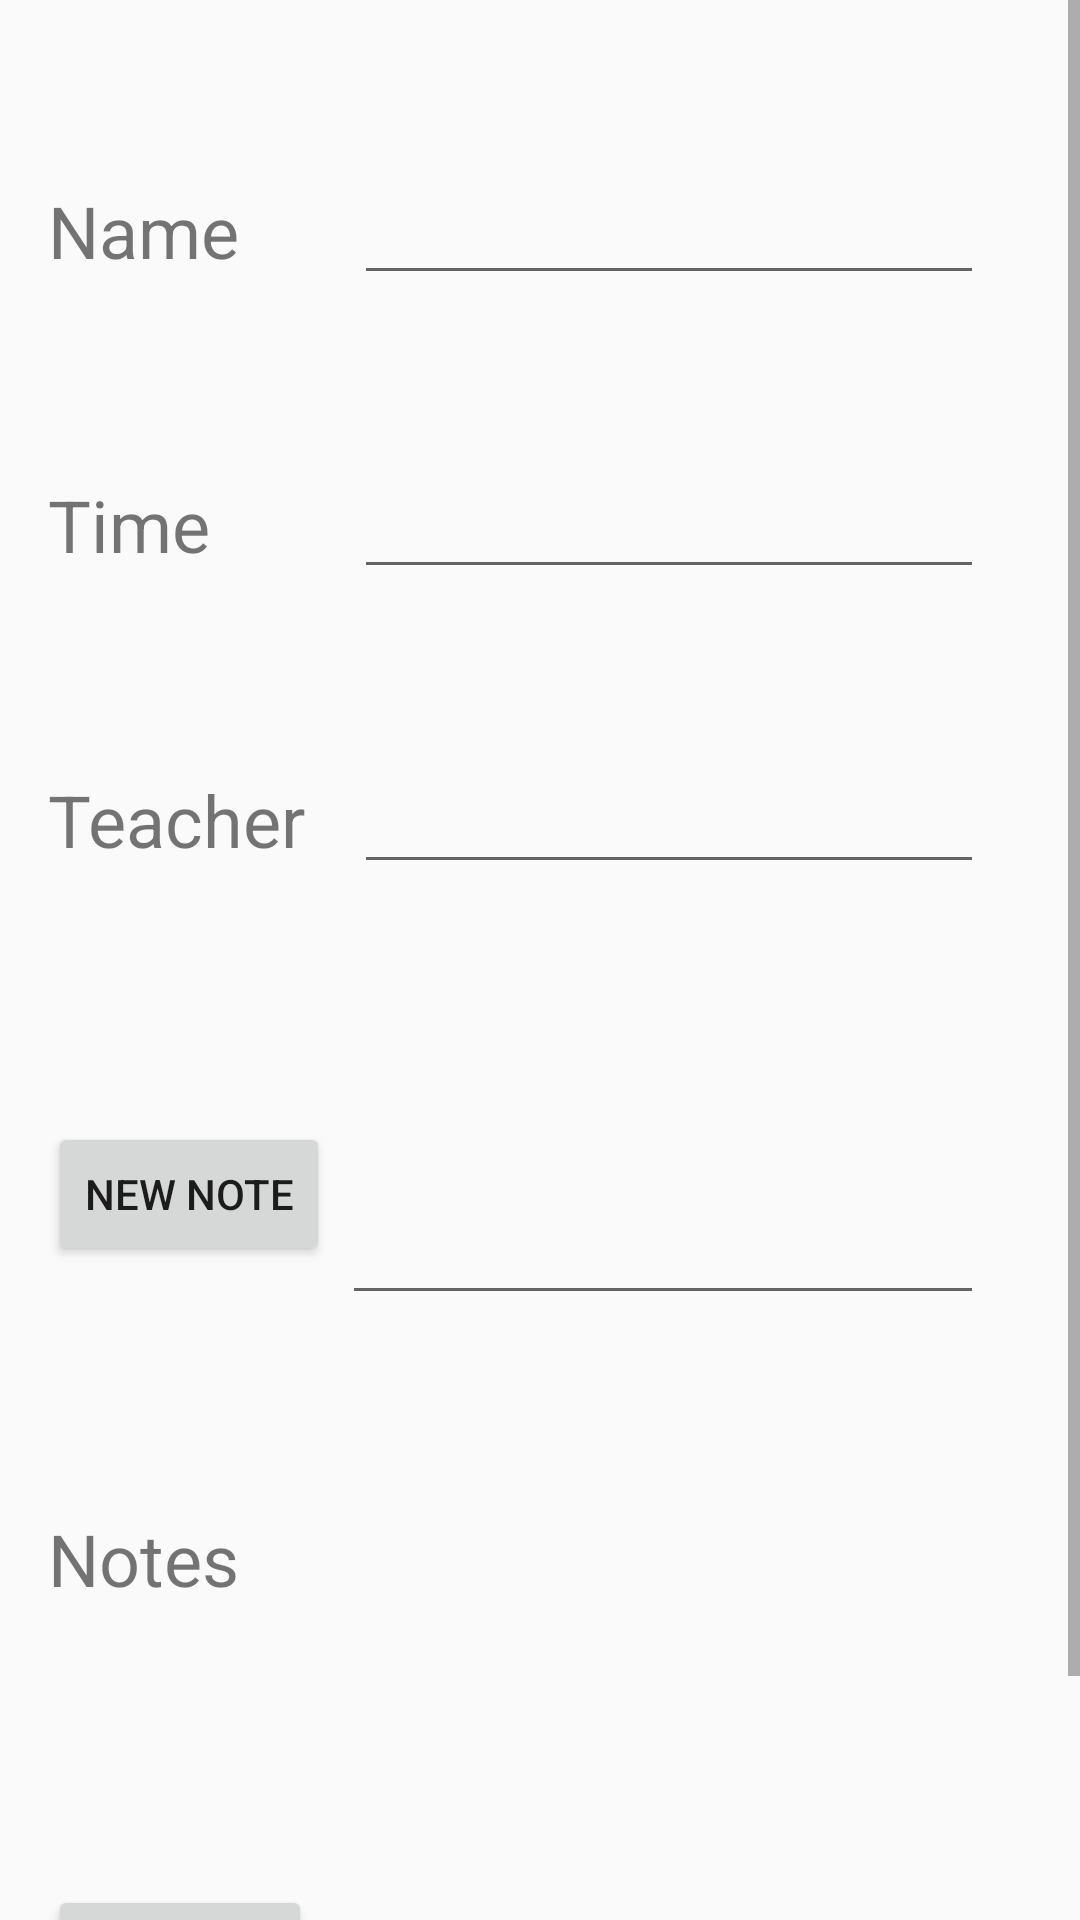

The Android layout XML behind this screen, and the referenced resources:
<!-- AndroidManifest.xml: application theme AppTheme -->
<!-- res/layout/room_detail.xml -->
<?xml version="1.0" encoding="utf-8"?>
<ScrollView xmlns:android="http://schemas.android.com/apk/res/android"
    xmlns:app="http://schemas.android.com/apk/res-auto"
    xmlns:tools="http://schemas.android.com/tools"
    android:layout_width="match_parent"
    android:layout_height="match_parent"
    tools:context=".MainActivity" >

    <androidx.constraintlayout.widget.ConstraintLayout
        android:layout_width="match_parent"
        android:layout_height="wrap_content">

        <androidx.constraintlayout.widget.ConstraintLayout
            android:layout_width="0dp"
            android:layout_height="733dp"
            app:layout_constraintEnd_toEndOf="parent"
            app:layout_constraintHorizontal_bias="0.0"
            app:layout_constraintStart_toStartOf="parent"
            app:layout_constraintTop_toTopOf="parent"
            tools:context=".MainActivity">

            <EditText
                android:id="@+id/teacherTextEdit"
                android:layout_width="wrap_content"
                android:layout_height="wrap_content"
                android:layout_marginEnd="32dp"
                android:layout_marginRight="32dp"
                android:ems="10"
                android:inputType="textPersonName"
                app:layout_constraintBottom_toTopOf="@+id/newNoteTextEdit"
                app:layout_constraintEnd_toEndOf="parent"
                app:layout_constraintTop_toBottomOf="@+id/timeTextEdit" />

            <TextView
                android:id="@+id/teacherView"
                android:layout_width="103dp"
                android:layout_height="39dp"
                android:layout_marginStart="16dp"
                android:layout_marginLeft="16dp"
                android:text="@string/teacher"
                android:textSize="24sp"
                app:layout_constraintBaseline_toBaselineOf="@+id/teacherTextEdit"
                app:layout_constraintStart_toStartOf="parent" />

            <TextView
                android:id="@+id/timeTextView"
                android:layout_width="wrap_content"
                android:layout_height="wrap_content"
                android:layout_marginStart="16dp"
                android:layout_marginLeft="16dp"
                android:text="Time"
                android:textSize="24sp"
                app:layout_constraintBaseline_toBaselineOf="@+id/timeTextEdit"
                app:layout_constraintStart_toStartOf="parent" />

            <TextView
                android:id="@+id/roomNameTextView"
                android:layout_width="wrap_content"
                android:layout_height="wrap_content"
                android:layout_marginStart="16dp"
                android:layout_marginLeft="16dp"
                android:text="Name"
                android:textSize="24sp"
                app:layout_constraintBaseline_toBaselineOf="@+id/roomNameTextEdit"
                app:layout_constraintStart_toStartOf="parent" />

            <Button
                android:id="@+id/saveButton"
                android:layout_width="wrap_content"
                android:layout_height="wrap_content"
                android:layout_marginStart="16dp"
                android:layout_marginLeft="16dp"
                android:text="Save"
                app:layout_constraintBottom_toBottomOf="@+id/roomNotesTextEdit"
                app:layout_constraintStart_toStartOf="parent" />

            <Button
                android:id="@+id/newNoteBtn"
                android:layout_width="wrap_content"
                android:layout_height="wrap_content"
                android:layout_marginStart="16dp"
                android:layout_marginLeft="16dp"
                android:text="New Note"
                app:layout_constraintBaseline_toBaselineOf="@+id/newNoteTextEdit"
                app:layout_constraintStart_toStartOf="parent" />

            <EditText
                android:id="@+id/newNoteTextEdit"
                android:layout_width="214dp"
                android:layout_height="87dp"
                android:layout_marginEnd="32dp"
                android:layout_marginRight="32dp"
                android:ems="10"
                android:inputType="textPersonName"
                app:layout_constraintBottom_toTopOf="@+id/roomNotesTextEdit"
                app:layout_constraintEnd_toEndOf="parent"
                app:layout_constraintTop_toBottomOf="@+id/teacherTextEdit" />

            <EditText
                android:id="@+id/roomNameTextEdit"
                android:layout_width="wrap_content"
                android:layout_height="wrap_content"
                android:layout_marginEnd="32dp"
                android:layout_marginRight="32dp"
                android:ems="10"
                android:inputType="textPersonName"
                app:layout_constraintBottom_toTopOf="@+id/timeTextEdit"
                app:layout_constraintEnd_toEndOf="parent"
                app:layout_constraintTop_toTopOf="parent" />

            <EditText
                android:id="@+id/timeTextEdit"
                android:layout_width="wrap_content"
                android:layout_height="wrap_content"
                android:layout_marginEnd="32dp"
                android:layout_marginRight="32dp"
                android:ems="10"
                android:inputType="textPersonName"
                app:layout_constraintBottom_toTopOf="@+id/teacherTextEdit"
                app:layout_constraintEnd_toEndOf="parent"
                app:layout_constraintTop_toBottomOf="@+id/roomNameTextEdit" />

            <TextView
                android:id="@+id/roomNotesTextView"
                android:layout_width="wrap_content"
                android:layout_height="wrap_content"
                android:layout_marginStart="16dp"
                android:layout_marginLeft="16dp"
                android:layout_marginTop="8dp"
                android:text="Notes"
                android:textSize="24sp"
                app:layout_constraintStart_toStartOf="parent"
                app:layout_constraintTop_toTopOf="@+id/roomNotesTextEdit" />

            <EditText
                android:id="@+id/roomNotesTextEdit"
                android:layout_width="224dp"
                android:layout_height="181dp"
                android:layout_marginEnd="32dp"
                android:layout_marginRight="32dp"
                android:ems="10"
                android:inputType="textMultiLine"
                app:layout_constraintBottom_toBottomOf="parent"
                app:layout_constraintEnd_toEndOf="parent"
                app:layout_constraintTop_toBottomOf="@+id/newNoteTextEdit" />

        </androidx.constraintlayout.widget.ConstraintLayout>

    </androidx.constraintlayout.widget.ConstraintLayout>
</ScrollView>
<!-- resources referenced by this layout -->
<resources>
  <string name="teacher">Teacher</string>
  <style name="AppTheme" parent="Theme.AppCompat.Light">
          
          <item name="colorPrimary">@color/colorWhite</item>
          <item name="colorPrimaryDark">@color/colorAlphaBlack</item>
          <item name="colorAccent">@color/colorAccent</item>
  
  
      </style>
  <color name="colorWhite">#FFFFFF</color>
  <color name="colorAlphaBlack">#84000000</color>
  <color name="colorAccent">#D81B60</color>
</resources>
